Run: headless pygame with SDL's dummy video driver; simulated clock (each Clock.tick advances the game by its frame time, no real sleeping); random seed 0; keys injected as events and as key.get_pressed() state; mouse plan: one left click at the window centre at the start of phase 2, then a move to the lower-right quarter at the start of phase 3.
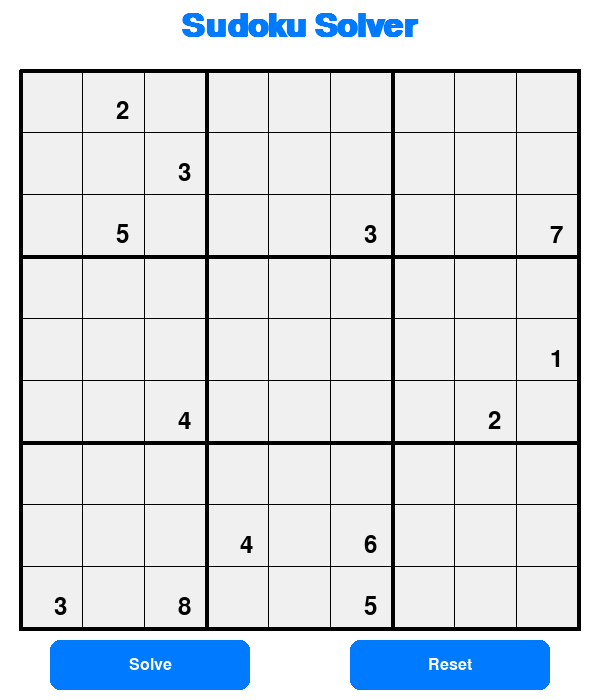
Frame 1 of 4 · flips 1–60 · no input
Frame 2 of 4 · flips 61–180 · clicked the window centre · tapped SPACE, RETURN · held RIGHT (→), D · screen unchanged from frame 1, image omitted
Frame 3 of 4 · flips 181–300 · moved the mouse to the lower-right quarter · held DOWN (↓), S · screen unchanged from frame 2, image omitted
Frame 4 of 4 · flips 301–420 · held LEFT (←), A, UP (↑), W · screen unchanged from frame 3, image omitted

The pygame program that drew these frames:

import pygame
import random
import time

# Initialize pygame
pygame.init()

# Window dimensions
WIDTH, HEIGHT = 600, 700
SCREEN = pygame.display.set_mode((WIDTH, HEIGHT))
pygame.display.set_caption("Sudoku Solver")

# Colors
WHITE = (255, 255, 255)
BLACK = (0, 0, 0)
BLUE = (0, 122, 255)
LIGHT_BLUE = (173, 216, 230)
GRAY = (200, 200, 200)
LIGHT_GRAY = (240, 240, 240)
GREEN = (0, 255, 0)

# Fonts
TITLE_FONT = pygame.font.SysFont("arial", 48, bold=True)
NUMBER_FONT = pygame.font.SysFont("arial", 36)
BUTTON_FONT = pygame.font.SysFont("arial", 24)
TIME_FONT = pygame.font.SysFont("arial", 20)

def create_empty_board(n):
    return [[0 for _ in range(n)] for _ in range(n)]

def fill_random_cells(board, n, k):
    cells = [(i, j) for i in range(n) for j in range(n)]
    random.shuffle(cells)
    for row, col in cells[:k]:
        num = random.randint(1, n)
        if is_valid(board, num, (row, col), n):
            board[row][col] = num

def draw_board(board, n, highlighted_cell=None, solve_time=None):
    SCREEN.fill(WHITE)
    cell_size = (WIDTH - 40) // n

    # Draw title
    title = TITLE_FONT.render("Sudoku Solver", True, BLUE)
    SCREEN.blit(title, (WIDTH // 2 - title.get_width() // 2, 10))

    # Draw grid background
    pygame.draw.rect(SCREEN, LIGHT_GRAY, (20, 70, WIDTH - 40, WIDTH - 40))

    # Draw grid lines
    for i in range(n + 1):
        line_width = 4 if i % (n // 3) == 0 else 1
        pygame.draw.line(SCREEN, BLACK, (20 + i * cell_size, 70), (20 + i * cell_size, 70 + WIDTH - 40), line_width)
        pygame.draw.line(SCREEN, BLACK, (20, 70 + i * cell_size), (WIDTH - 20, 70 + i * cell_size), line_width)

    # Draw numbers and highlight current cell
    for i in range(n):
        for j in range(n):
            if board[i][j] != 0:
                text = NUMBER_FONT.render(str(board[i][j]), True, BLACK)
                SCREEN.blit(text, (30 + j * cell_size + (cell_size - text.get_width()) // 2,
                                   80 + i * cell_size + (cell_size - text.get_height()) // 2))

            if (i, j) == highlighted_cell:
                pygame.draw.rect(SCREEN, LIGHT_BLUE, (20 + j * cell_size, 70 + i * cell_size, cell_size, cell_size), 3)

    # Draw buttons
    solve_button = pygame.Rect(50, HEIGHT - 60, 200, 50)
    pygame.draw.rect(SCREEN, BLUE, solve_button, border_radius=10)
    solve_text = BUTTON_FONT.render("Solve", True, WHITE)
    SCREEN.blit(solve_text, (solve_button.centerx - solve_text.get_width() // 2,
                             solve_button.centery - solve_text.get_height() // 2))

    reset_button = pygame.Rect(350, HEIGHT - 60, 200, 50)
    pygame.draw.rect(SCREEN, BLUE, reset_button, border_radius=10)
    reset_text = BUTTON_FONT.render("Reset", True, WHITE)
    SCREEN.blit(reset_text, (reset_button.centerx - reset_text.get_width() // 2,
                             reset_button.centery - reset_text.get_height() // 2))

    # Display solve time if available
    if solve_time is not None:
        time_text = TIME_FONT.render(f"Solve Time: {solve_time:.2f} seconds", True, GREEN)
        SCREEN.blit(time_text, (WIDTH // 2 - time_text.get_width() // 2, HEIGHT - 100))

    pygame.display.flip()

def is_valid(board, num, pos, n):
    for i in range(n):
        if board[pos[0]][i] == num and pos[1] != i:
            return False
    for i in range(n):
        if board[i][pos[1]] == num and pos[0] != i:
            return False
    box_size = int(n ** 0.5)
    box_x, box_y = pos[1] // box_size, pos[0] // box_size
    for i in range(box_y * box_size, box_y * box_size + box_size):
        for j in range(box_x * box_size, box_x * box_size + box_size):
            if board[i][j] == num and (i, j) != pos:
                return False
    return True

def find_empty(board, n):
    for i in range(n):
        for j in range(n):
            if board[i][j] == 0:
                return (i, j)
    return None

def solve(board, n):
    empty = find_empty(board, n)
    if not empty:
        return True
    row, col = empty
    for num in range(1, n + 1):
        if is_valid(board, num, (row, col), n):
            board[row][col] = num
            draw_board(board, n, (row, col))
            pygame.time.delay(25)
            if solve(board, n):
                return True
            board[row][col] = 0
            draw_board(board, n, (row, col))
            pygame.time.delay(25)
    return False

def main():
    n = 9
    if int(n ** 0.5) ** 2 != n:
        print("Board size must be a perfect square (e.g., 4x4, 9x9)")
        return

    board = create_empty_board(n)
    fill_random_cells(board, n, k=random.randint(10, 20))
    solve_time = None

    run = True
    while run:
        for event in pygame.event.get():
            if event.type == pygame.QUIT:
                run = False
            if event.type == pygame.MOUSEBUTTONDOWN:
                pos = pygame.mouse.get_pos()
                if 50 <= pos[0] <= 250 and HEIGHT - 80 <= pos[1] <= HEIGHT - 30:
                    start_time = time.time()
                    solve(board, n)
                    end_time = time.time()
                    solve_time = end_time - start_time
                if 350 <= pos[0] <= 550 and HEIGHT - 80 <= pos[1] <= HEIGHT - 30:
                    board = create_empty_board(n)
                    fill_random_cells(board, n, k=random.randint(10, 20))
                    solve_time = None

        draw_board(board, n, solve_time=solve_time)

    pygame.quit()

if __name__ == "__main__":
    main()
